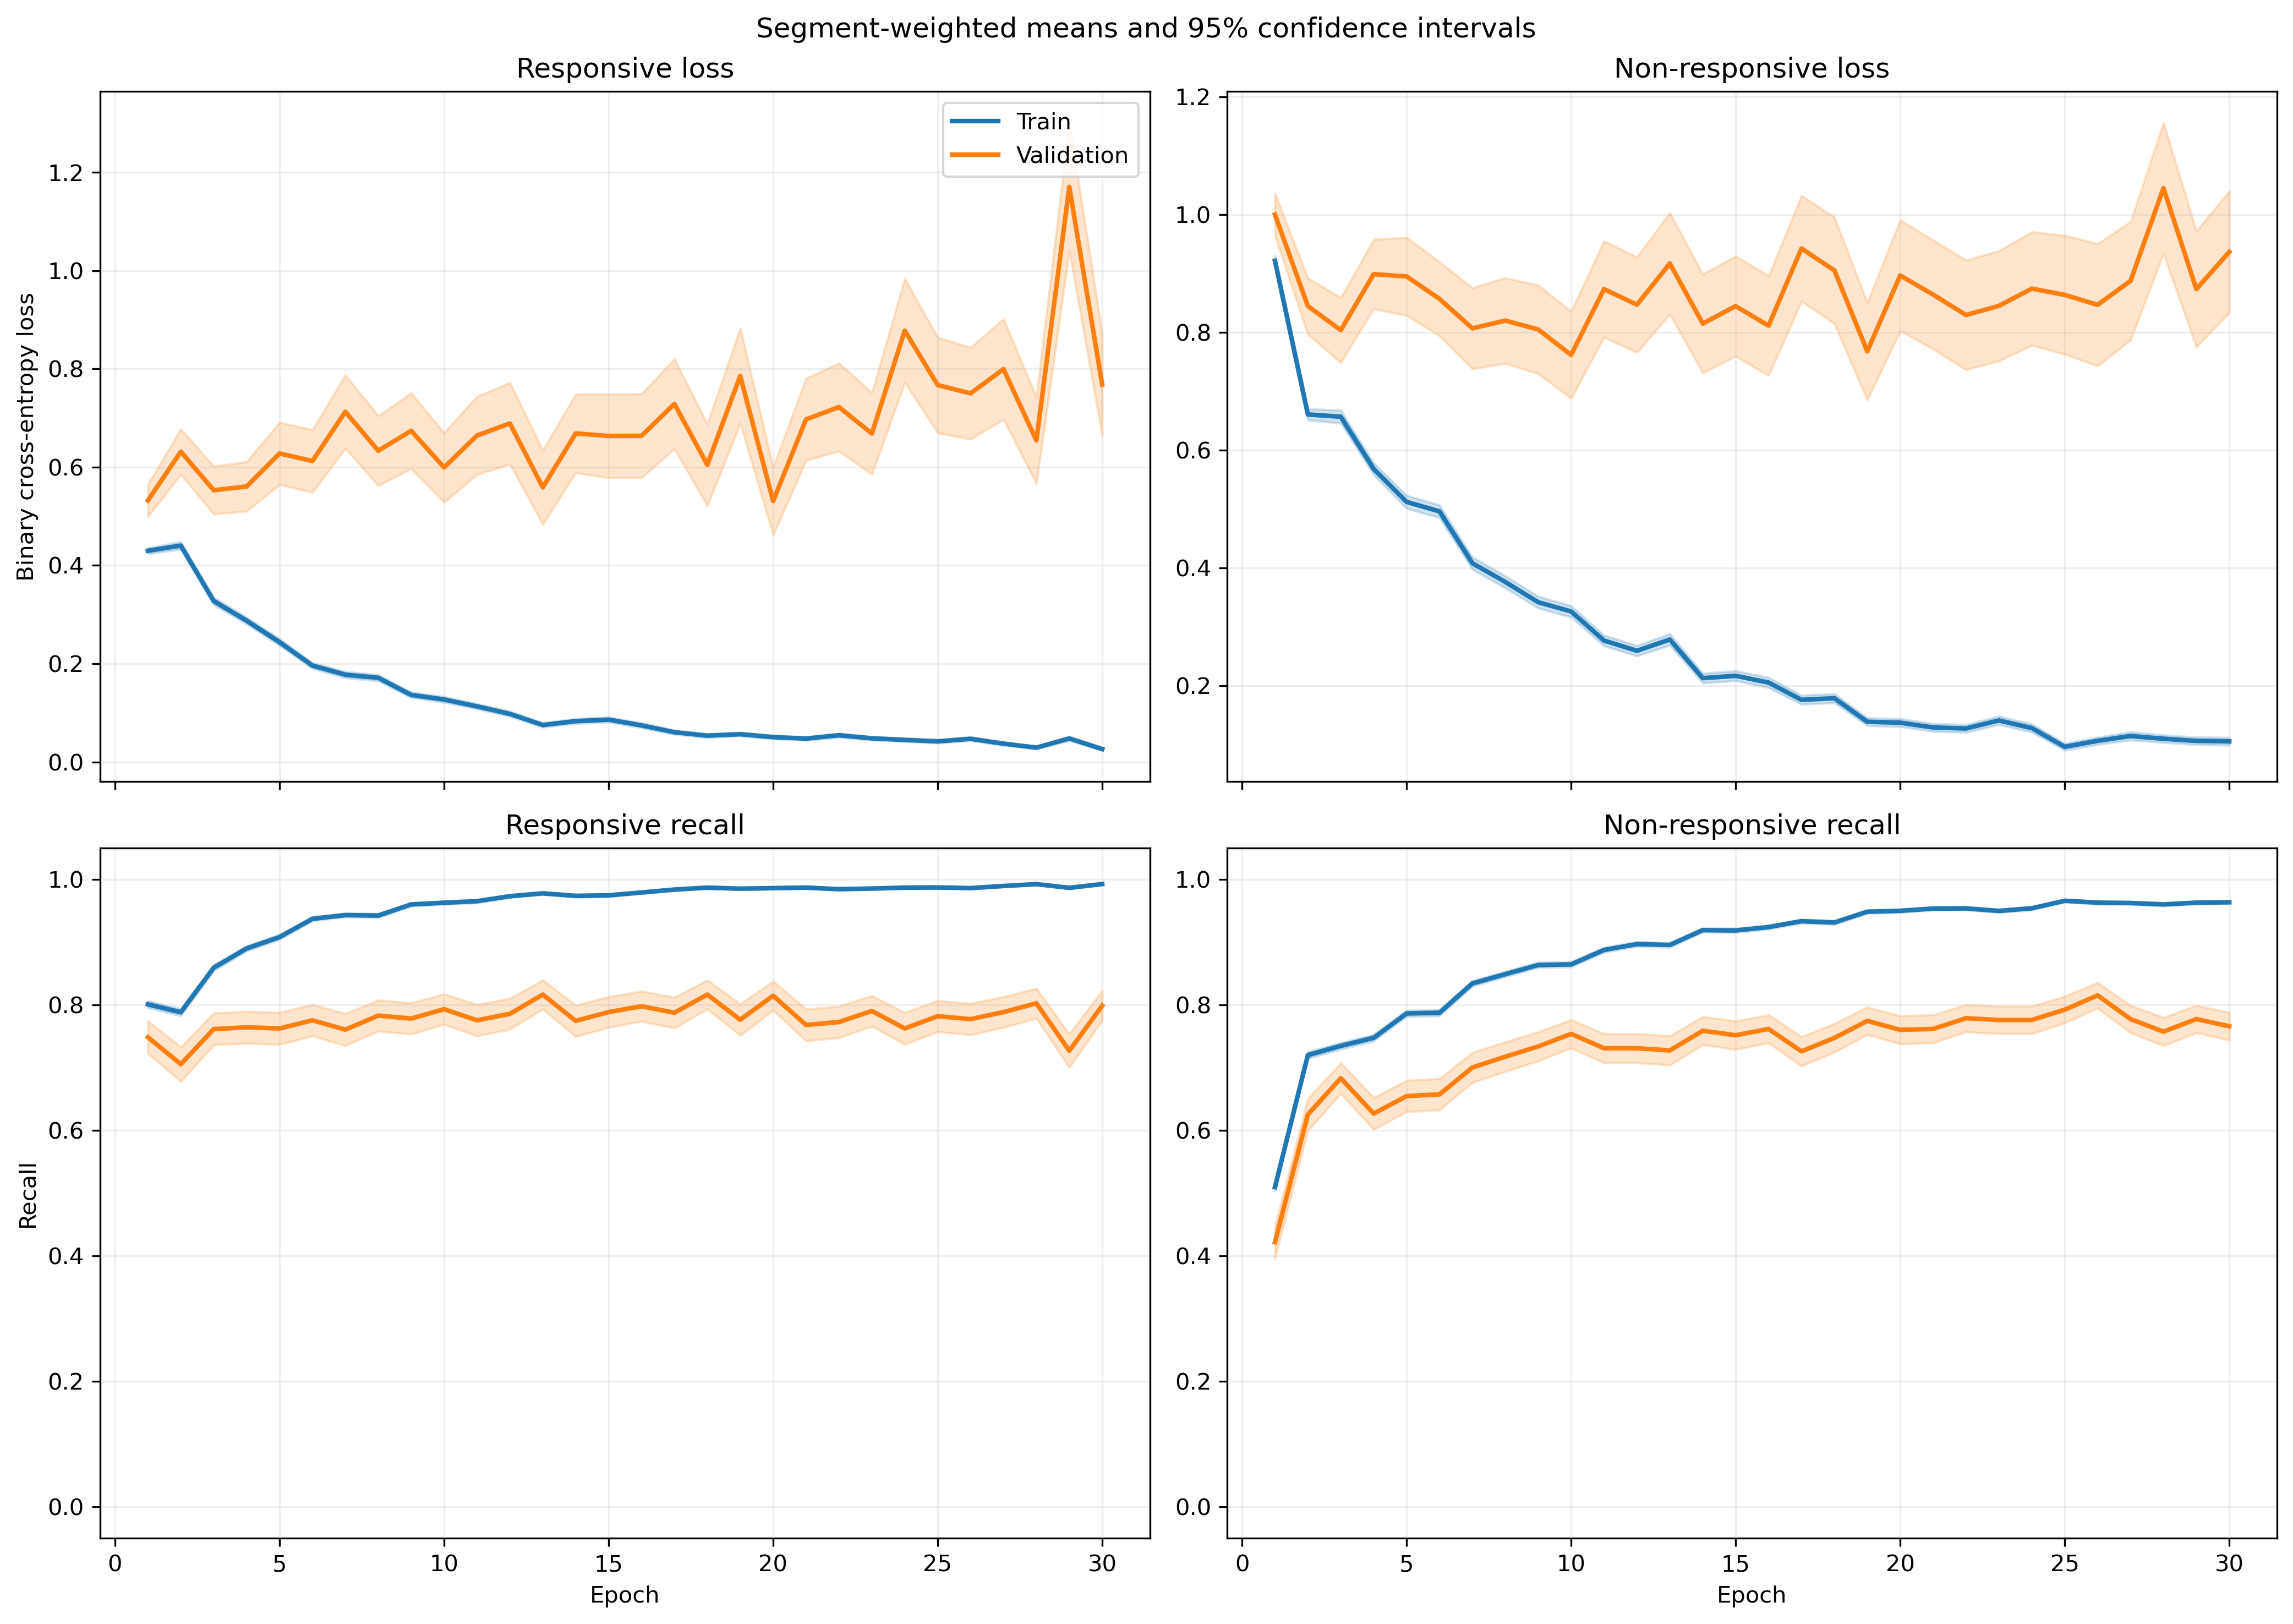

Data behind this chart, as committed beside it:
fold, epoch, split, r_loss, r_loss_count, r_loss_sum, r_loss_sum_sq, r_recall, r_recall_count, r_recall_sum, r_recall_sum_sq, nr_loss, nr_loss_count, nr_loss_sum, nr_loss_sum_sq, nr_recall, nr_recall_count, nr_recall_sum, nr_recall_sum_sq
1, 1, train, 0.4156, 1063, 441.8, 478.8, 0.7949, 1063, 845.0, 845.0, 1.012, 1401, 1418, 2559, 0.5146, 1401, 721.0, 721.0
1, 1, validation, 0.1009, 10, 1.009, 0.1696, 1.0, 10, 10.0, 10.0, , 0, 0.0, 0.0, , 0, 0.0, 0.0
1, 2, train, 0.429, 1063, 456, 524.4, 0.7799, 1063, 829.0, 829.0, 0.6302, 1401, 883, 1457, 0.7516, 1401, 1053, 1053
1, 2, validation, 0.1365, 10, 1.365, 0.6281, 0.9, 10, 9.0, 9.0, , 0, 0.0, 0.0, , 0, 0.0, 0.0
1, 3, train, 0.2957, 1063, 314.3, 302.2, 0.8852, 1063, 941.0, 941.0, 0.6588, 1401, 922.9, 1485, 0.7074, 1401, 991.0, 991.0
1, 3, validation, 0.06267, 10, 0.6267, 0.048, 1.0, 10, 10.0, 10.0, , 0, 0.0, 0.0, , 0, 0.0, 0.0
1, 4, train, 0.2769, 1063, 294.3, 375.6, 0.8984, 1063, 955.0, 955.0, 0.5354, 1401, 750.1, 1426, 0.7673, 1401, 1075, 1075
1, 4, validation, 0.04937, 10, 0.4937, 0.02815, 1.0, 10, 10.0, 10.0, , 0, 0.0, 0.0, , 0, 0.0, 0.0
1, 5, train, 0.3306, 1063, 351.4, 619.9, 0.8617, 1063, 916.0, 916.0, 0.4046, 1401, 566.9, 1292, 0.8415, 1401, 1179, 1179
1, 5, validation, 0.2016, 10, 2.016, 3.082, 0.9, 10, 9.0, 9.0, , 0, 0.0, 0.0, , 0, 0.0, 0.0
1, 6, train, 0.1518, 1063, 161.4, 170.1, 0.9567, 1063, 1017, 1017, 0.5406, 1401, 757.4, 1773, 0.7873, 1401, 1103, 1103
1, 6, validation, 0.02737, 10, 0.2737, 0.009492, 1.0, 10, 10.0, 10.0, , 0, 0.0, 0.0, , 0, 0.0, 0.0
1, 7, train, 0.1072, 1063, 113.9, 132.2, 0.9746, 1063, 1036, 1036, 0.442, 1401, 619.3, 1406, 0.8208, 1401, 1150, 1150
1, 7, validation, 0.02282, 10, 0.2282, 0.006574, 1.0, 10, 10.0, 10.0, , 0, 0.0, 0.0, , 0, 0.0, 0.0
1, 8, train, 0.1283, 1063, 136.4, 205.3, 0.9671, 1063, 1028, 1028, 0.3047, 1401, 426.9, 959.7, 0.8687, 1401, 1217, 1217
1, 8, validation, 0.03243, 10, 0.3243, 0.01467, 1.0, 10, 10.0, 10.0, , 0, 0.0, 0.0, , 0, 0.0, 0.0
1, 9, train, 0.1472, 1063, 156.4, 191.9, 0.9586, 1063, 1019, 1019, 0.296, 1401, 414.7, 937.4, 0.8872, 1401, 1243, 1243
1, 9, validation, 0.02188, 10, 0.2188, 0.007506, 1.0, 10, 10.0, 10.0, , 0, 0.0, 0.0, , 0, 0.0, 0.0
1, 10, train, 0.1109, 1063, 117.9, 127.4, 0.9784, 1063, 1040, 1040, 0.3477, 1401, 487.1, 959.6, 0.8444, 1401, 1183, 1183
1, 10, validation, 0.02921, 10, 0.2921, 0.01194, 1.0, 10, 10.0, 10.0, , 0, 0.0, 0.0, , 0, 0.0, 0.0
1, 11, train, 0.06837, 1063, 72.68, 80.85, 0.9868, 1063, 1049, 1049, 0.3456, 1401, 484.2, 1070, 0.8544, 1401, 1197, 1197
1, 11, validation, 0.01465, 10, 0.1465, 0.003788, 1.0, 10, 10.0, 10.0, , 0, 0.0, 0.0, , 0, 0.0, 0.0
1, 12, train, 0.0897, 1063, 95.35, 140.3, 0.9755, 1063, 1037, 1037, 0.2152, 1401, 301.4, 711.4, 0.9186, 1401, 1287, 1287
1, 12, validation, 0.03561, 10, 0.3561, 0.03699, 1.0, 10, 10.0, 10.0, , 0, 0.0, 0.0, , 0, 0.0, 0.0
1, 13, train, 0.1147, 1063, 121.9, 323.4, 0.9661, 1063, 1027, 1027, 0.1869, 1401, 261.8, 701.1, 0.9272, 1401, 1299, 1299
1, 13, validation, 0.008285, 10, 0.08285, 0.001153, 1.0, 10, 10.0, 10.0, , 0, 0.0, 0.0, , 0, 0.0, 0.0
1, 14, train, 0.05974, 1063, 63.51, 108.5, 0.9878, 1063, 1050, 1050, 0.2071, 1401, 290.2, 662.8, 0.9201, 1401, 1289, 1289
1, 14, validation, 0.02877, 10, 0.2877, 0.02033, 1.0, 10, 10.0, 10.0, , 0, 0.0, 0.0, , 0, 0.0, 0.0
1, 15, train, 0.0432, 1063, 45.92, 59.08, 0.9887, 1063, 1051, 1051, 0.3102, 1401, 434.6, 1103, 0.8822, 1401, 1236, 1236
1, 15, validation, 0.01471, 10, 0.1471, 0.003066, 1.0, 10, 10.0, 10.0, , 0, 0.0, 0.0, , 0, 0.0, 0.0
1, 16, train, 0.105, 1063, 111.6, 316.9, 0.9718, 1063, 1033, 1033, 0.1345, 1401, 188.4, 492.5, 0.9479, 1401, 1328, 1328
1, 16, validation, 0.01514, 10, 0.1514, 0.003147, 1.0, 10, 10.0, 10.0, , 0, 0.0, 0.0, , 0, 0.0, 0.0
1, 17, train, 0.03932, 1063, 41.8, 53.3, 0.9953, 1063, 1058, 1058, 0.1835, 1401, 257, 601.9, 0.9251, 1401, 1296, 1296
1, 17, validation, 0.01572, 10, 0.1572, 0.003304, 1.0, 10, 10.0, 10.0, , 0, 0.0, 0.0, , 0, 0.0, 0.0
1, 18, train, 0.045, 1063, 47.83, 69.99, 0.9906, 1063, 1053, 1053, 0.197, 1401, 275.9, 553.4, 0.9158, 1401, 1283, 1283
1, 18, validation, 0.00765, 10, 0.0765, 0.0008289, 1.0, 10, 10.0, 10.0, , 0, 0.0, 0.0, , 0, 0.0, 0.0
1, 19, train, 0.05593, 1063, 59.45, 80.7, 0.9868, 1063, 1049, 1049, 0.1146, 1401, 160.6, 337.3, 0.9565, 1401, 1340, 1340
1, 19, validation, 0.02529, 10, 0.2529, 0.03816, 1.0, 10, 10.0, 10.0, , 0, 0.0, 0.0, , 0, 0.0, 0.0
1, 20, train, 0.02797, 1063, 29.73, 75.94, 0.9934, 1063, 1056, 1056, 0.1598, 1401, 223.8, 654.2, 0.9429, 1401, 1321, 1321
1, 20, validation, 0.01015, 10, 0.1015, 0.001417, 1.0, 10, 10.0, 10.0, , 0, 0.0, 0.0, , 0, 0.0, 0.0
1, 21, train, 0.02477, 1063, 26.33, 50.96, 0.9934, 1063, 1056, 1056, 0.1597, 1401, 223.8, 579.7, 0.9422, 1401, 1320, 1320
1, 21, validation, 0.003488, 10, 0.03488, 0.0001504, 1.0, 10, 10.0, 10.0, , 0, 0.0, 0.0, , 0, 0.0, 0.0
1, 22, train, 0.03995, 1063, 42.47, 28.77, 0.9897, 1063, 1052, 1052, 0.1244, 1401, 174.3, 324.2, 0.9522, 1401, 1334, 1334
1, 22, validation, 0.003201, 10, 0.03201, 0.0001245, 1.0, 10, 10.0, 10.0, , 0, 0.0, 0.0, , 0, 0.0, 0.0
1, 23, train, 0.05318, 1063, 56.53, 87.38, 0.9859, 1063, 1048, 1048, 0.1174, 1401, 164.5, 362.1, 0.9536, 1401, 1336, 1336
1, 23, validation, 0.003423, 10, 0.03423, 0.0001989, 1.0, 10, 10.0, 10.0, , 0, 0.0, 0.0, , 0, 0.0, 0.0
1, 24, train, 0.04434, 1063, 47.14, 32.05, 0.9849, 1063, 1047, 1047, 0.1018, 1401, 142.6, 283.6, 0.9622, 1401, 1348, 1348
1, 24, validation, 0.008968, 10, 0.08968, 0.001258, 1.0, 10, 10.0, 10.0, , 0, 0.0, 0.0, , 0, 0.0, 0.0
1, 25, train, 0.03739, 1063, 39.74, 32.99, 0.9868, 1063, 1049, 1049, 0.1011, 1401, 141.6, 341.9, 0.9622, 1401, 1348, 1348
1, 25, validation, 0.05012, 10, 0.5012, 0.2351, 1.0, 10, 10.0, 10.0, , 0, 0.0, 0.0, , 0, 0.0, 0.0
1, 26, train, 0.01773, 1063, 18.85, 7.118, 0.9972, 1063, 1060, 1060, 0.1005, 1401, 140.9, 299.5, 0.9543, 1401, 1337, 1337
1, 26, validation, 0.00875, 10, 0.0875, 0.001386, 1.0, 10, 10.0, 10.0, , 0, 0.0, 0.0, , 0, 0.0, 0.0
1, 27, train, 0.09406, 1063, 99.99, 274.6, 0.9699, 1063, 1031, 1031, 0.05977, 1401, 83.74, 244.2, 0.9814, 1401, 1375, 1375
1, 27, validation, 0.00418, 10, 0.0418, 0.0007774, 1.0, 10, 10.0, 10.0, , 0, 0.0, 0.0, , 0, 0.0, 0.0
1, 28, train, 0.05187, 1063, 55.14, 75.83, 0.9859, 1063, 1048, 1048, 0.1219, 1401, 170.7, 359.8, 0.95, 1401, 1331, 1331
1, 28, validation, 0.004604, 10, 0.04604, 0.000407, 1.0, 10, 10.0, 10.0, , 0, 0.0, 0.0, , 0, 0.0, 0.0
1, 29, train, 0.05478, 1063, 58.23, 141.2, 0.9849, 1063, 1047, 1047, 0.1086, 1401, 152.2, 418.3, 0.96, 1401, 1345, 1345
1, 29, validation, 0.007403, 10, 0.07403, 0.0009283, 1.0, 10, 10.0, 10.0, , 0, 0.0, 0.0, , 0, 0.0, 0.0
1, 30, train, 0.0384, 1063, 40.82, 70.16, 0.9906, 1063, 1053, 1053, 0.04716, 1401, 66.08, 138.2, 0.9807, 1401, 1374, 1374
1, 30, validation, 0.06421, 10, 0.6421, 0.3681, 1.0, 10, 10.0, 10.0, , 0, 0.0, 0.0, , 0, 0.0, 0.0
... 1,140 more rows
